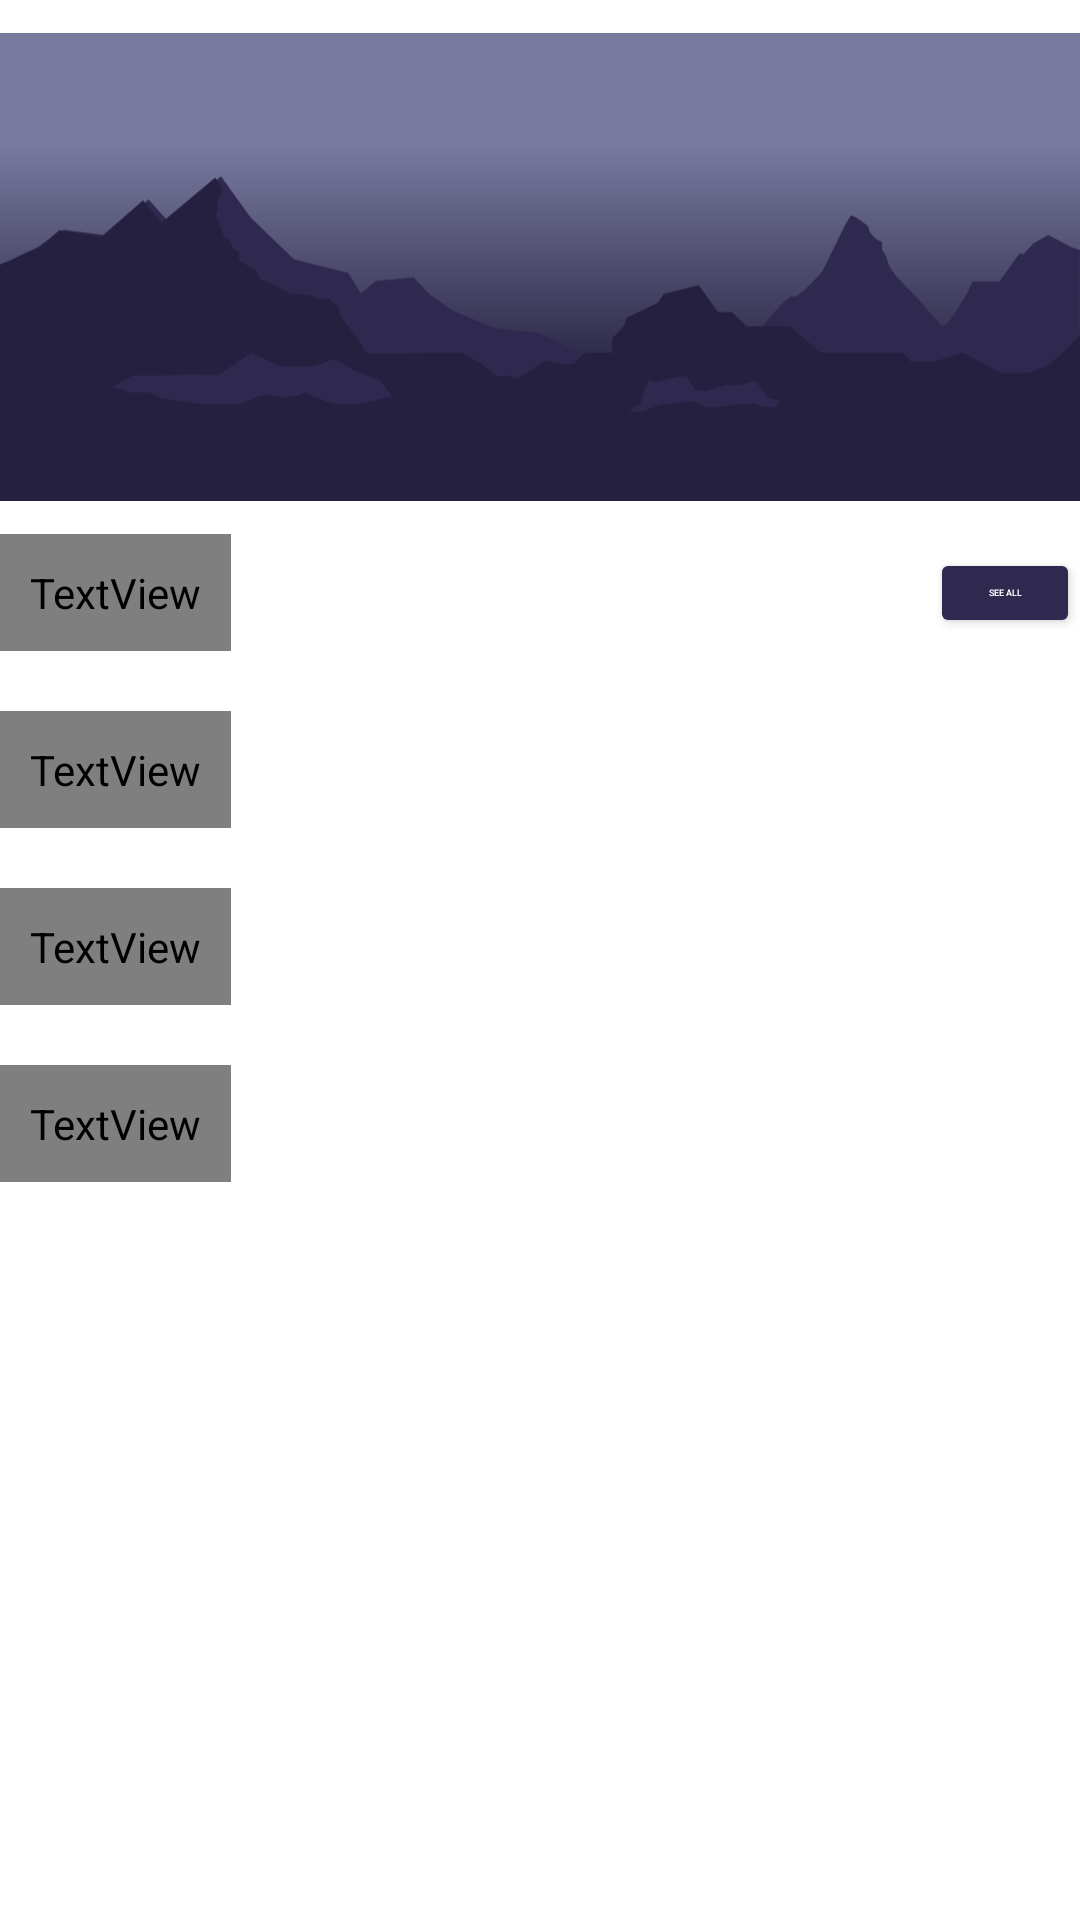

The Android layout XML behind this screen, and the referenced resources:
<!-- AndroidManifest.xml: application theme Theme.Medination -->
<!-- res/layout/fragment_home.xml -->
<?xml version="1.0" encoding="utf-8"?>
<androidx.constraintlayout.widget.ConstraintLayout xmlns:android="http://schemas.android.com/apk/res/android"
    xmlns:app="http://schemas.android.com/apk/res-auto"
    xmlns:tools="http://schemas.android.com/tools"
    android:layout_width="match_parent"
    android:layout_height="match_parent"
    tools:context=".HomeFragment">

    <ImageView
        android:id="@+id/ivHomeArtWork"
        android:layout_width="match_parent"
        android:layout_height="wrap_content"
        android:src="@drawable/bg_home_art"
        app:layout_constraintEnd_toEndOf="parent"
        app:layout_constraintStart_toStartOf="parent"
        app:layout_constraintTop_toTopOf="parent" />

    <TextView
        android:id="@+id/tvEditorChoice"
        android:layout_width="wrap_content"
        android:layout_height="wrap_content"
        android:fontFamily="@font/poppins_medium"
        android:padding="10dp"
        android:text="Editor Choice"
        tools:textColor="@color/primary_color"
        android:textColor="@color/white"
        android:textSize="16sp"
        app:layout_constraintStart_toStartOf="parent"
        app:layout_constraintTop_toBottomOf="@+id/ivHomeArtWork" />

    <androidx.recyclerview.widget.RecyclerView
        android:id="@+id/rvEditorChoice"
        android:layout_width="match_parent"
        android:layout_height="wrap_content"
        android:padding="10dp"
        app:layout_constraintStart_toStartOf="parent"
        app:layout_constraintTop_toBottomOf="@+id/tvEditorChoice" />

    <TextView
        android:id="@+id/tvMeditations"
        android:layout_width="wrap_content"
        android:layout_height="wrap_content"
        android:fontFamily="@font/poppins_medium"
        android:padding="10dp"
        android:text="Meditations"
        android:textColor="@color/white"
        android:textSize="16sp"
        app:layout_constraintStart_toStartOf="parent"
        app:layout_constraintTop_toBottomOf="@+id/rvEditorChoice" />

    <androidx.recyclerview.widget.RecyclerView
        android:id="@+id/rvMeditations"
        android:layout_width="match_parent"
        android:layout_height="wrap_content"
        android:padding="10dp"
        app:layout_constraintEnd_toEndOf="parent"
        app:layout_constraintStart_toStartOf="parent"
        app:layout_constraintTop_toBottomOf="@+id/tvMeditations" />

    <TextView
        android:id="@+id/tvAffirmations"
        android:layout_width="wrap_content"
        android:layout_height="wrap_content"
        android:fontFamily="@font/poppins_medium"
        android:padding="10dp"
        android:text="Affirmations"
        android:textColor="@color/white"
        android:textSize="16sp"
        app:layout_constraintStart_toStartOf="parent"
        app:layout_constraintTop_toBottomOf="@+id/rvMeditations" />

    <androidx.recyclerview.widget.RecyclerView
        android:id="@+id/rvAffirmations"
        android:layout_width="match_parent"
        android:layout_height="wrap_content"
        android:padding="10dp"
        app:layout_constraintEnd_toEndOf="parent"
        app:layout_constraintStart_toStartOf="parent"
        app:layout_constraintTop_toBottomOf="@+id/tvAffirmations" />

    <TextView
        android:id="@+id/tvMusic"
        android:layout_width="wrap_content"
        android:layout_height="wrap_content"
        android:fontFamily="@font/poppins_medium"
        android:padding="10dp"
        android:text="Binaural Beats"
        android:textColor="@color/white"
        android:textSize="16sp"
        app:layout_constraintStart_toStartOf="parent"
        app:layout_constraintTop_toBottomOf="@+id/rvAffirmations" />

    <androidx.recyclerview.widget.RecyclerView
        android:id="@+id/rvMusic"
        android:layout_width="match_parent"
        android:layout_height="wrap_content"
        android:padding="10dp"
        app:layout_constraintEnd_toEndOf="parent"
        app:layout_constraintStart_toStartOf="parent"
        app:layout_constraintTop_toBottomOf="@+id/tvAffirmations" />

    <Button
        android:id="@+id/button"
        android:layout_width="50dp"
        android:layout_height="30dp"
        android:text="see all"
        android:textSize="3sp"
        android:backgroundTint="@color/secondary_color"
        android:textColor="@color/white"
        app:layout_constraintBottom_toBottomOf="@+id/tvEditorChoice"
        app:layout_constraintEnd_toEndOf="parent"
        app:layout_constraintTop_toTopOf="@+id/tvEditorChoice" />
</androidx.constraintlayout.widget.ConstraintLayout>
<!-- resources referenced by this layout -->
<resources>
  <color name="primary_color">#25203F</color>
  <color name="secondary_color">#2f294f</color>
  <color name="white">#FFFFFFFF</color>
  <!-- drawable bg_home_art: vector/xml drawable (drawable, 6964 chars, omitted) -->
  <style name="Theme.Medination" parent="Theme.MaterialComponents.Light.NoActionBar">
          
          <item name="colorPrimary">@color/secondary_color</item>
          <item name="colorPrimaryVariant">@color/secondary_color</item>
          <item name="colorOnPrimary">@color/sub_color</item>
  
          <item name="colorOnSecondary">@color/sub_color</item>
          
          <item name="android:statusBarColor" tools:targetApi="l">?attr/colorPrimaryVariant</item>
          <item name="itemBackground">@color/white</item>
          
          <item name="android:windowFullscreen">true</item>
      </style>
  <color name="sub_color">#787A9E</color>
</resources>
